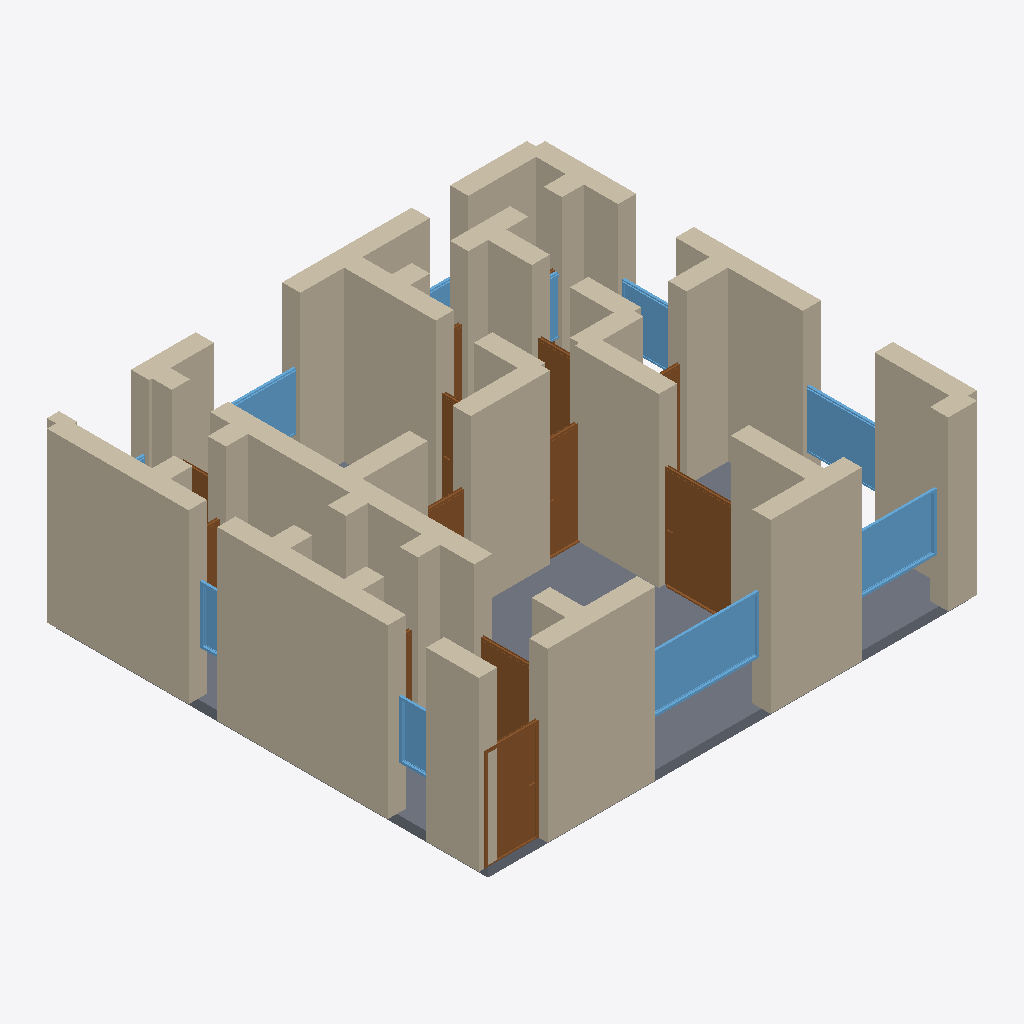
Isometric view of an IFC building model (IFC-SPF (STEP), schema IFC4, length unit metre), seen from the south-west, elements coloured by IFC class: 44 walls (beige), 12 doors (brown), 10 windows (light blue), 1 slab (grey).
Extent 10.4 m × 9.4 m × 3.7 m (x, y, z). Storeys (1): Ground Floor at 0.00 m. Elements (69): 44 IfcWall, 14 IfcDoor, 10 IfcWindow, 1 IfcSlab.

HEADER;
FILE_DESCRIPTION(('ViewDefinition[DesignTransferView]'),'2;1');
FILE_NAME('/dev/null','2026-05-05T16:12:15+05:30',(''),(''),'IfcOpenShell 0.8.5','IfcOpenShell 0.8.5','Nobody');
FILE_SCHEMA(('IFC4'));
ENDSEC;
DATA;
#1=IFCPROJECT('3Ee_9JNvzFmxa1mwklxCAD',$,'An Athens Neoclassical apartment — Plaka/Kolonaki typology w',$,$,$,$,(#10),#5);
#12=IFCSITE('2E6y1ezyf5VxaTi_HlOrzR',$,'Site',$,$,$,$,$,$,$,$,$,$,$);
#13=IFCBUILDING('1SMooxtB15MQ8KklOvkKVB',$,'Building',$,$,$,$,$,$,$,$,$);
#16=IFCBUILDINGSTOREY('04NFe3jKX2HBnSTzCEVXGQ',$,'Ground Floor',$,$,#22,$,$,$,$);
#266=IFCWALL('2ktpmV6$PDmBsZVL_Bqjw3',$,'Exterior Wall',$,$,#287,#282,$,$);
#244=IFCWALL('1bUhLkAVT2nALtgAI_VbHp',$,'Exterior Wall',$,$,#265,#260,$,$);
#23=IFCWALL('1L0ro_PPP6Zevu09fTZ7dr',$,'Exterior Wall',$,$,#45,#39,$,$);
#2993=IFCSLAB('08zrHEWBr0WBdiUIz3W0cP',$,'Floor',$,$,#3010,#3005,$,.FLOOR.);
#46=IFCWALL('0jo56DauL5wxN8kmJar_QU',$,'Exterior Wall',$,$,#67,#62,$,$);
#420=IFCWALL('3H5xLubSv5EOMxuUwqPVkC',$,'Interior Wall',$,$,#441,#436,$,$);
#442=IFCWALL('0lwAF3ZxT7WxTJ2bd6qnyK',$,'Interior Wall',$,$,#463,#458,$,$);
#112=IFCWALL('0K5N4xmGTFlOMFmtabVg22',$,'Exterior Wall',$,$,#133,#128,$,$);
#288=IFCWALL('2XMiNFZ4b0Oee6JeGTDCtR',$,'Exterior Wall',$,$,#309,#304,$,$);
#178=IFCWALL('3GCFoj0ZTEWu2m9oFT6Xg5',$,'Exterior Wall',$,$,#199,#194,$,$);
#596=IFCWALL('34VtPrfbX7$vDLQmv8O1jv',$,'Interior Wall',$,$,#617,#612,$,$);
#772=IFCWALL('1ZMtUm$yD6fPusXskAAPLm',$,'Interior Wall',$,$,#793,#788,$,$);
#90=IFCWALL('0nXnB$hzLDZAZULO1WZkJX',$,'Exterior Wall',$,$,#111,#106,$,$);
#68=IFCWALL('2URqVQBvn9IBBCq78QPhmi',$,'Exterior Wall',$,$,#89,#84,$,$);
#684=IFCWALL('2X23wXeX11ng592m9ase2I',$,'Interior Wall',$,$,#705,#700,$,$);
#1332=IFCDOOR('0Xvs0ddon0hx$A2jI4gNrk',$,'Door',$,$,#1416,#1411,$,2.1,1.5,$,$,$);
#794=IFCWALL('3zOBsS31P5ow$gbtUNXbt6',$,'Interior Wall',$,$,#815,#810,$,$);
#134=IFCWALL('2dsXo4XM58mu2JEsrM1yaa',$,'Exterior Wall',$,$,#155,#150,$,$);
#2182=IFCWINDOW('0lbKLgoeD29xC9R4cYstu6',$,'Window',$,$,#2236,#2231,$,1.2,2.4,$,$,$);
#398=IFCWALL('3B9czYs8f14AYDQ$p$YAVT',$,'Interior Wall',$,$,#419,#414,$,$);
#882=IFCWALL('2z$oNZQUT5IRcjMti$3MEz',$,'Interior Wall',$,$,#903,#898,$,$);
#200=IFCWALL('3ae707O3r8RRz_B96tAZAB',$,'Exterior Wall',$,$,#221,#216,$,$);
#992=IFCDOOR('0RVXWGTgzDhwSKQqPEGePd',$,'Door',$,$,#1076,#1071,$,2.1,1.1,$,$,$);
#332=IFCWALL('1rrKbgY_T4S8XtIQGMLhMZ',$,'Interior Wall',$,$,#353,#348,$,$);
#156=IFCWALL('2UFVqJnGn7Xh1RraHXV0NG',$,'Exterior Wall',$,$,#177,#172,$,$);
#2237=IFCWINDOW('3qtu_Eszz3H8rY7CUzV_5t',$,'Window',$,$,#2291,#2286,$,1.2,1.8,$,$,$);
#948=IFCWALL('12m5jf6aj5nOH6AssP6p2V',$,'Interior Wall',$,$,#969,#964,$,$);
#354=IFCWALL('3QtA6r5qLFZx8dxZQrNu7s',$,'Interior Wall',$,$,#375,#370,$,$);
#904=IFCWALL('0Z1aQ5EknElxAaW7O859HF',$,'Interior Wall',$,$,#925,#920,$,$);
#2292=IFCWINDOW('3I3fkD0q96eOwJPt3_VWyj',$,'Window',$,$,#2346,#2341,$,1.2,1.5,$,$,$);
#530=IFCWALL('0ybBFGniHDHh7iznOlfHMO',$,'Interior Wall',$,$,#551,#546,$,$);
#464=IFCWALL('3PndkhyfT7Zwem8$ukP5AX',$,'Interior Wall',$,$,#485,#480,$,$);
#706=IFCWALL('1o2zgn8aTAe9GiwolHAft6',$,'Interior Wall',$,$,#727,#722,$,$);
#1502=IFCDOOR('0Obee$ejT40htA60ea5KAx',$,'Door',$,$,#1586,#1581,$,2.1,0.8,$,$,$);
#816=IFCWALL('3$sRfwKmjCGBGBT_bDdw_y',$,'Interior Wall',$,$,#837,#832,$,$);
#640=IFCWALL('1F5bF1yWz2U9pkMGSgbyKv',$,'Interior Wall',$,$,#661,#656,$,$);
#1077=IFCDOOR('3AUCM2J$r5LgCEUC7_t9f1',$,'Door',$,$,#1161,#1156,$,2.1,1.2,$,$,$);
#2347=IFCWINDOW('07LI2D8Nf978SLQzKLQSRV',$,'Window',$,$,#2401,#2396,$,1.2,1.8,$,$,$);
#860=IFCWALL('2Ze0mIiU12Kg$qw0iOdf72',$,'Interior Wall',$,$,#881,#876,$,$);
#2457=IFCWINDOW('0DPqrjwn5FVPijcS7ao5po',$,'Window',$,$,#2511,#2506,$,1.2,1.2,$,$,$);
#750=IFCWALL('2FiSEgyT56d8WaXsxQGrlu',$,'Interior Wall',$,$,#771,#766,$,$);
#1672=IFCDOOR('1LjqkDcQn9KxkvV7w9x_s0',$,'Door',$,$,#1756,#1751,$,2.1,0.8,$,$,$);
#2677=IFCWINDOW('30pk_pze1C$QRkZ63DoKp6',$,'Window',$,$,#2731,#2726,$,1.2,0.8,$,$,$);
#574=IFCWALL('2zuIbULOzFnAk9pOo3BfbN',$,'Interior Wall',$,$,#595,#590,$,$);
#310=IFCWALL('3Eo8Rq3Mv36wDpbJVOY$Co',$,'Interior Wall',$,$,#331,#326,$,$);
#2622=IFCWINDOW('1D$bo72tDEPufT14$AgAVM',$,'Window',$,$,#2676,#2671,$,1.2,0.6,$,$,$);
#1927=IFCDOOR('31TC2IlLDBJwccXWRg0mQ3',$,'Door',$,$,#2011,#2006,$,2.1,0.8,$,$,$);
#1417=IFCDOOR('2jg35yQAzCZhM4n_NONfEh',$,'Door',$,$,#1501,#1496,$,2.1,0.9,$,$,$);
#508=IFCWALL('2lB7NhOdD6JxwNXlB5$i5t',$,'Interior Wall',$,$,#529,#524,$,$);
#970=IFCWALL('3Xn8iHjrD7ThgLIPMk_$UZ',$,'Interior Wall',$,$,#991,#986,$,$);
#838=IFCWALL('25to6WuRv9FgMz4TtlWrkC',$,'Interior Wall',$,$,#859,#854,$,$);
#376=IFCWALL('25J7hWYLv5JQsZkit8cSSO',$,'Interior Wall',$,$,#397,#392,$,$);
#662=IFCWALL('3OI4NESYb5EBphsfkH4DfJ',$,'Interior Wall',$,$,#683,#678,$,$);
#728=IFCWALL('2zEoYJY95FCgOP$DuUgU95',$,'Interior Wall',$,$,#749,#744,$,$);
#2012=IFCDOOR('3Ex3rDA6H6_fxZIfnCw$NM',$,'Door',$,$,#2096,#2091,$,2.1,0.7,$,$,$);
#926=IFCWALL('0VoW3tOxL5L83U6AMdsRR$',$,'Interior Wall',$,$,#947,#942,$,$);
#1757=IFCDOOR('1af7ym8_D9cvfKz8IsWO_Q',$,'Door',$,$,#1841,#1836,$,2.1,0.8,$,$,$);
#2402=IFCWINDOW('2I1SA7DNv7lAKC7XTPUq3z',$,'Window',$,$,#2456,#2451,$,1.2,1.5,$,$,$);
#1587=IFCDOOR('3EbQLV4frAIA776aE$pXoY',$,'Door',$,$,#1671,#1666,$,2.1,0.9,$,$,$);
#486=IFCWALL('3jD11UwZTCKxOeavQJ_Mbx',$,'Interior Wall',$,$,#507,#502,$,$);
#552=IFCWALL('1_GqMDRCT6GxfhDl_63DGH',$,'Interior Wall',$,$,#573,#568,$,$);
#2097=IFCDOOR('1nY78bUmr6YBdJ2sY79MMX',$,'Door',$,$,#2181,#2176,$,2.1,0.8,$,$,$);
#1162=IFCDOOR('03ZTHtgWP3GfFNeRmDTGo4',$,'Door',$,$,#1246,#1241,$,2.1,0.7,$,$,$);
#2567=IFCWINDOW('1xTAYVeKXDbefQVGjXTBut',$,'Window',$,$,#2621,#2616,$,1.2,0.8,$,$,$);
#222=IFCWALL('0mUN9AXcb6NAw_ur3TQmVs',$,'Exterior Wall',$,$,#243,#238,$,$);
#618=IFCWALL('2ROyrxGSf4BB5Gh5UmxkKi',$,'Interior Wall',$,$,#639,#634,$,$);
#2512=IFCWINDOW('0F0AJAxF92WByAdx6Yp9IW',$,'Window',$,$,#2566,#2561,$,1.2,1.5,$,$,$);
ENDSEC;
